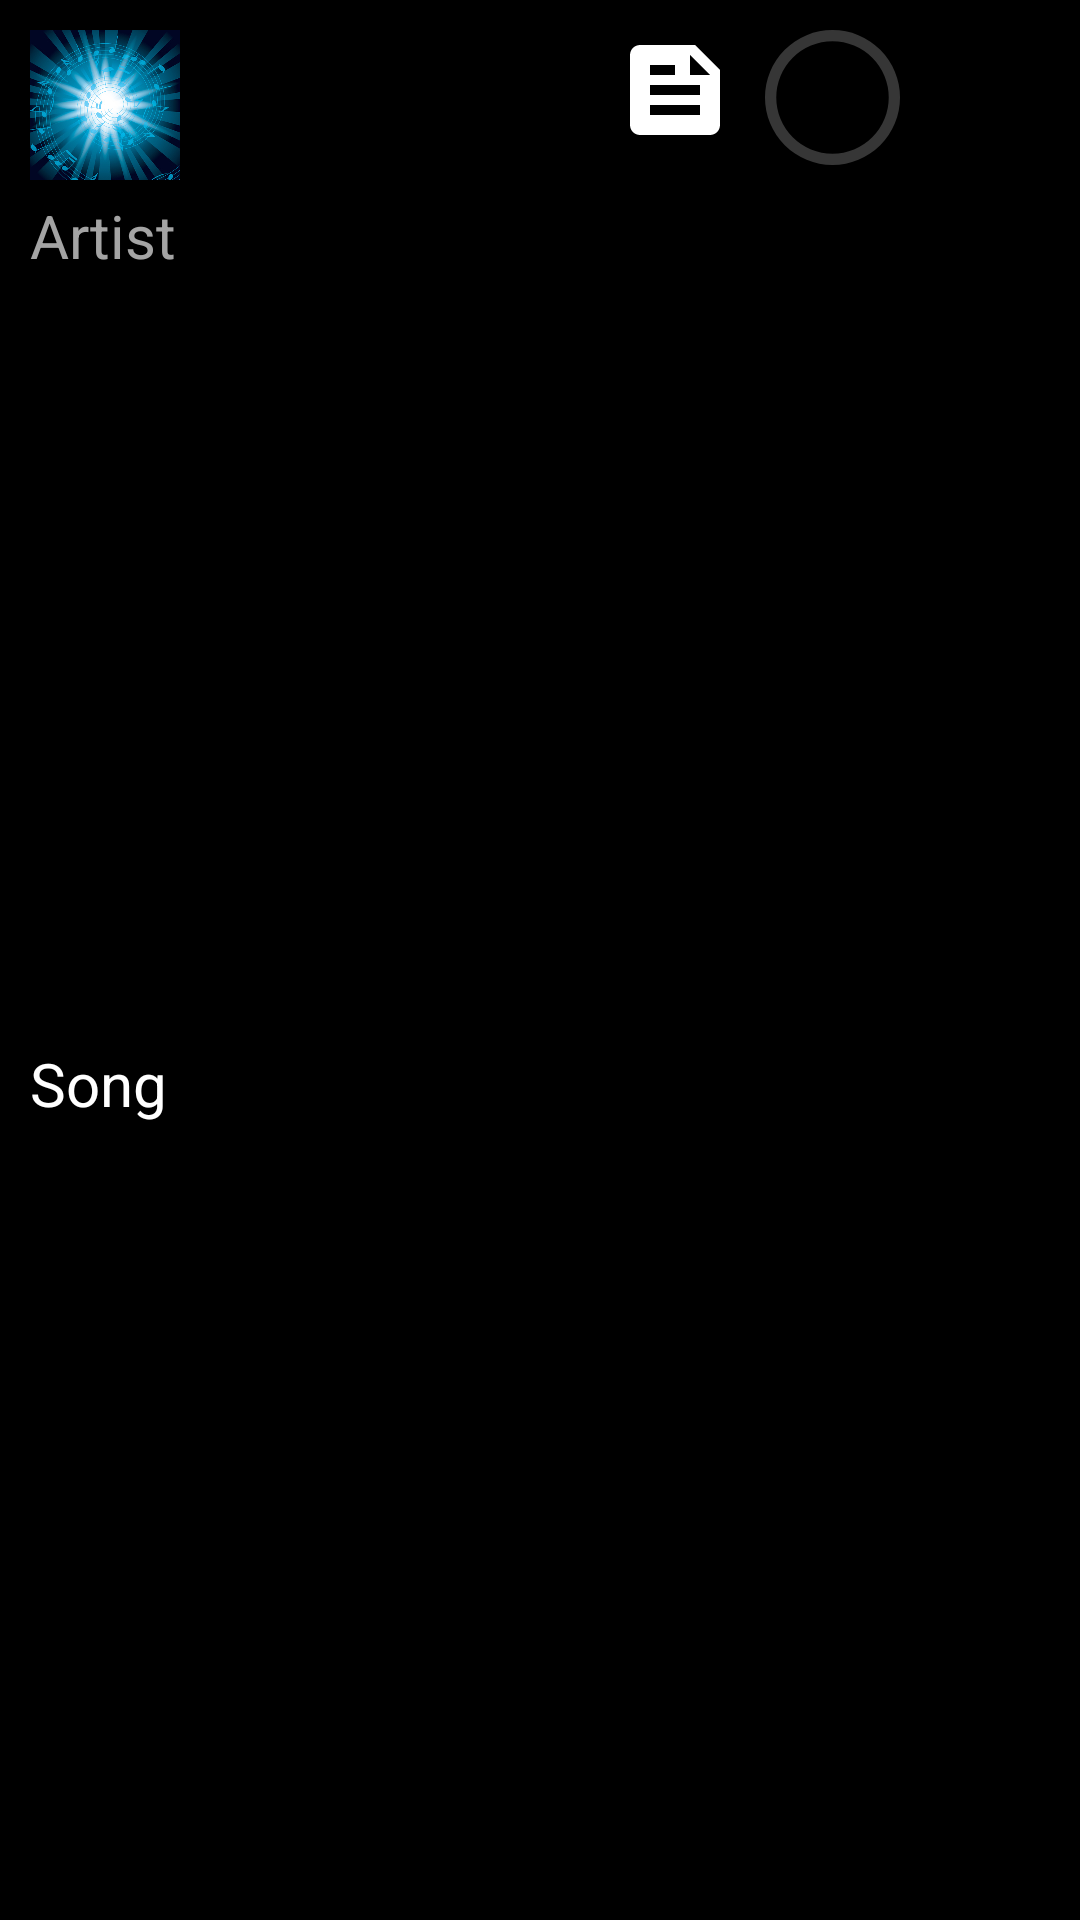

Here is an Android app screen rendered from its layout file. Give the layout XML and the strings, colors and styles it references.
<!-- AndroidManifest.xml: application theme Theme.LaMusica -->
<!-- res/layout/bottom_sheet_player2.xml -->
<?xml version="1.0" encoding="utf-8"?>

<androidx.constraintlayout.widget.ConstraintLayout
    xmlns:android="http://schemas.android.com/apk/res/android"
    xmlns:app="http://schemas.android.com/apk/res-auto"
    xmlns:tools="http://schemas.android.com/tools"
    android:id="@+id/bottomSheetPLayer2"
    android:layout_width="match_parent"
    android:layout_height="wrap_content"
    android:background="@color/black"
    app:behavior_hideable="false"
    app:behavior_peekHeight="0dp"
    app:layout_behavior="com.google.android.material.bottomsheet.BottomSheetBehavior">

    <ImageView
        android:id="@+id/albumImageView"
        android:layout_width="50dp"
        android:layout_height="50dp"
        android:layout_marginTop="10dp"
        android:layout_marginStart="10dp"
        android:src="@drawable/default_music2"
        app:layout_constraintStart_toStartOf="parent"
        app:layout_constraintTop_toTopOf="parent"/>

    <TextView
        android:id="@+id/artistTextView"
        android:layout_width="wrap_content"
        android:layout_height="wrap_content"
        android:layout_marginTop="5dp"
        android:layout_marginStart="10dp"
        android:text="Artist"
        android:textColor="@color/gray_700"
        android:textSize="20dp"
        app:layout_constraintStart_toStartOf="parent"
        app:layout_constraintTop_toBottomOf="@id/albumImageView"/>

    <TextView
        android:id="@+id/songTextView"
        android:layout_width="wrap_content"
        android:layout_height="wrap_content"
        android:layout_marginStart="10dp"
        android:layout_marginBottom="10dp"
        android:text="Song"
        android:textColor="@color/white"
        android:textSize="20dp"
        app:layout_constraintStart_toStartOf="parent"
        app:layout_constraintTop_toBottomOf="@id/artistTextView"
        app:layout_constraintBottom_toBottomOf="parent"/>


    <ImageView
        android:id="@+id/lyricsButton"
        android:layout_width="40dp"
        android:layout_height="40dp"
        android:layout_marginTop="10dp"
        android:layout_marginEnd="10dp"
        android:src="@drawable/lyrics"
        app:layout_constraintEnd_toStartOf="@id/playButtonLayout"
        app:layout_constraintTop_toTopOf="parent"/>

    <FrameLayout
        android:id="@+id/playButtonLayout"
        android:layout_width="wrap_content"
        android:layout_height="wrap_content"
        android:layout_marginTop="10dp"
        android:layout_marginEnd="10dp"
        app:layout_constraintEnd_toStartOf="@id/playerPlayNext"
        app:layout_constraintTop_toTopOf="parent">

        <ImageView
            android:id="@+id/playerPlayButton"
            android:layout_width="40dp"
            android:layout_height="40dp"
            android:layout_gravity="center"
            android:layout_marginStart="0dp"
            android:src="@drawable/ic_play" />

        <ProgressBar
            android:id="@+id/progressBar"
            style="?android:attr/progressBarStyleHorizontal"
            android:layout_width="45dp"
            android:layout_height="45dp"
            android:layout_marginEnd="0dp"
            android:layout_marginBottom="0dp"
            android:indeterminate="false"
            android:max="100"
            android:progress="0"
            android:progressDrawable="@drawable/progressbar_circle"
            android:secondaryProgress="100" />
    </FrameLayout>

    <ImageView
        android:id="@+id/playerPlayNext"
        android:layout_width="40dp"
        android:layout_height="40dp"
        android:layout_marginTop="10dp"
        android:layout_marginEnd="10dp"
        android:src="@drawable/ic_skip_next"
        app:layout_constraintEnd_toEndOf="parent"
        app:layout_constraintTop_toTopOf="parent"/>

</androidx.constraintlayout.widget.ConstraintLayout>
<!-- resources referenced by this layout -->
<resources>
  <color name="black">#FF000000</color>
  <color name="gray_700">#A4A4A4</color>
  <color name="white">#FFFFFFFF</color>
  <!-- drawable lyrics (drawable) -->
  <vector xmlns:android="http://schemas.android.com/apk/res/android" android:autoMirrored="true" android:height="24dp" android:tint="#FFFFFF" android:viewportHeight="24" android:viewportWidth="24" android:width="24dp">
        
      <path android:fillColor="@android:color/white" android:pathData="M16,3H5C3.9,3 3,3.9 3,5v14c0,1.1 0.9,2 2,2h14c1.1,0 2,-0.9 2,-2V8L16,3zM7,7h5v2H7V7zM17,17H7v-2h10V17zM17,13H7v-2h10V13zM15,9V5l4,4H15z"/>
      
  </vector>
  <style name="Theme.LaMusica" parent="Theme.MaterialComponents.DayNight.DarkActionBar">
          
          <item name="colorPrimary">@color/gray_500</item>
          <item name="colorPrimaryVariant">@color/gray_700</item>
          <item name="colorOnPrimary">@color/white</item>
          
          <item name="colorSecondary">@color/gray_500</item>
          <item name="colorSecondaryVariant">@color/gray_700</item>
          <item name="colorOnSecondary">@color/black</item>
          
          <item name="android:statusBarColor" tools:targetApi="l">?attr/colorPrimaryVariant</item>
          
          
          <item name="android:windowBackground">@color/white</item>
  
  
          <item name="popupMenuStyle">@style/LaMusicaPopupMenu</item>
  
          
  
  
  
          <item name="android:itemTextAppearance">@style/PopupMenuTextAppearance</item>
      </style>
  <color name="gray_300">#363636</color>
  <color name="blue_500">#03A9F4</color>
  <color name="gray_500">#5C5E60</color>
  <style name="LaMusicaPopupMenu" parent="Widget.AppCompat.Light.PopupMenu">
          <item name="android:popupBackground">@drawable/popup_menu</item>
      </style>
  <style name="PopupMenuTextAppearance" parent="@android:style/TextAppearance.Widget.IconMenu.Item">
          <item name="android:textColor">@color/black</item>
          <item name="android:textSize">@dimen/option_menu_text_size</item>
      </style>
  <!-- drawable popup_menu (drawable) -->
  <?xml version="1.0" encoding="utf-8"?>
  
  <shape xmlns:android="http://schemas.android.com/apk/res/android">
      <solid android:color="@color/black"/>
  
      <corners
          android:bottomLeftRadius="20dp"
          android:bottomRightRadius="20dp"
          android:topLeftRadius="20dp"
          android:topRightRadius="20dp"/>
  
      <padding
          android:bottom="8dp"
          android:top="8dp"/>
  </shape>
  <dimen name="option_menu_text_size">22sp</dimen>
</resources>
